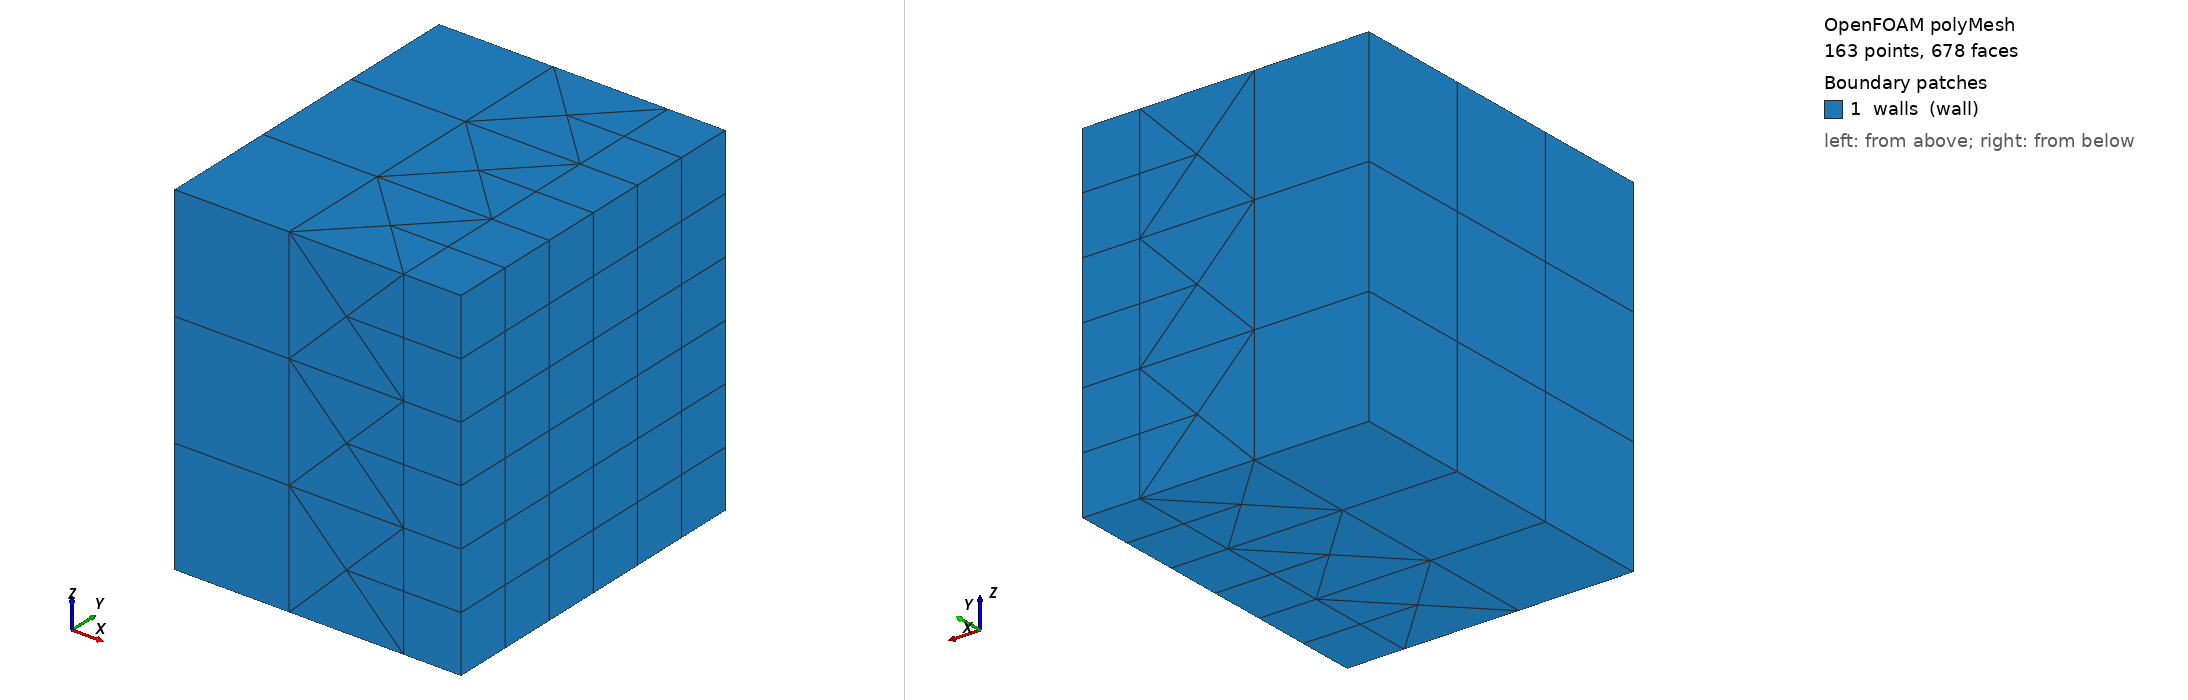

OpenFOAM case: the committed polyMesh, 163 points, 678 faces. Boundary patches (legend numbers): 1 walls (wall). Left view from above one corner, right view from below the opposite corner. Boundary conditions: 0 field file(s) under 0/; 0 of 1 drawn patches have an entry in a shipped field file.

=== constant/polyMesh/boundary ===
FoamFile {version 2.0;format ascii;class polyBoundaryMesh;object boundary;}
1
(
walls {type wall;nFaces 141;startFace 537;}
)


Also in the case, not shown: constant/polyMesh/faces (numeric list); constant/polyMesh/neighbour (numeric list); constant/polyMesh/owner (numeric list); constant/polyMesh/points (numeric list).
